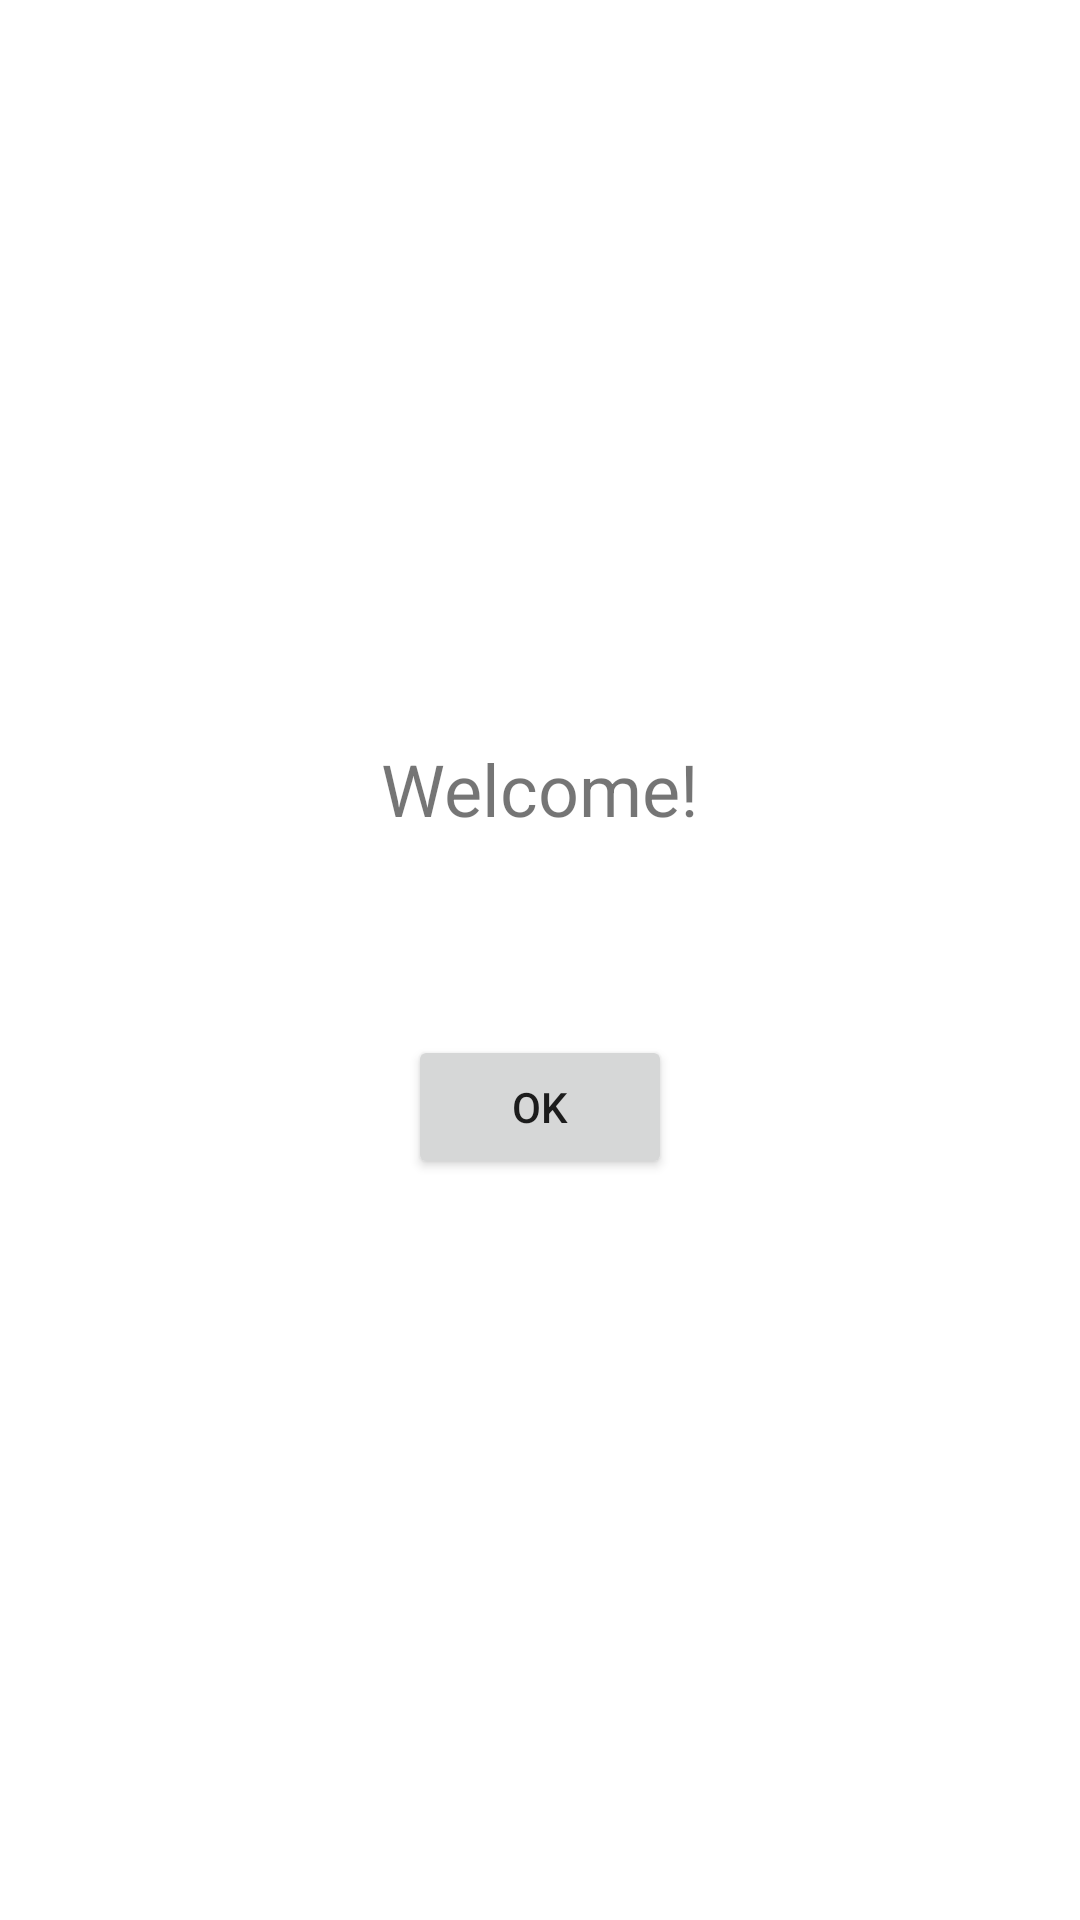

Layout XML and referenced resources for this Android screen:
<!-- AndroidManifest.xml: application theme Theme.NavigationGraphSample -->
<!-- res/layout/fragment_welcome.xml -->
<?xml version="1.0" encoding="utf-8"?>
<LinearLayout xmlns:android="http://schemas.android.com/apk/res/android"
    android:layout_width="match_parent"
    android:layout_height="match_parent"
    xmlns:tools="http://schemas.android.com/tools"
    android:orientation="vertical"
    android:gravity="center"
    tools:context=".WelcomeFragment">

    <TextView
        android:layout_width="wrap_content"
        android:layout_height="wrap_content"
        android:text="@string/text_welcome"
        android:textSize="@dimen/text_medium"
        android:layout_marginBottom="@dimen/margin_medium"/>

    <TextView
        android:id="@+id/text_view_username"
        android:layout_width="wrap_content"
        android:layout_height="wrap_content"
        tools:text="Username"
        android:layout_marginBottom="@dimen/margin_xs"/>

    <TextView
        android:id="@+id/text_view_password"
        android:layout_width="wrap_content"
        android:layout_height="wrap_content"
        tools:text="password"
        android:layout_marginBottom="@dimen/margin_small"/>

    <Button
        android:id="@+id/button_ok"
        android:layout_width="wrap_content"
        android:layout_height="wrap_content"
        android:text="@string/button_ok"/>

</LinearLayout>
<!-- resources referenced by this layout -->
<resources>
  <dimen name="margin_medium">16dp</dimen>
  <dimen name="margin_small">8dp</dimen>
  <dimen name="margin_xs">4dp</dimen>
  <dimen name="text_medium">24sp</dimen>
  <string name="button_ok">OK</string>
  <string name="text_welcome">Welcome!</string>
  <style name="Theme.NavigationGraphSample" parent="Theme.MaterialComponents.DayNight.DarkActionBar">
          
          <item name="colorPrimary">@color/purple_500</item>
          <item name="colorPrimaryVariant">@color/purple_700</item>
          <item name="colorOnPrimary">@color/white</item>
          
          <item name="colorSecondary">@color/teal_200</item>
          <item name="colorSecondaryVariant">@color/teal_700</item>
          <item name="colorOnSecondary">@color/black</item>
          
          <item name="android:statusBarColor" tools:targetApi="l">?attr/colorPrimaryVariant</item>
          
      </style>
  <!-- not gathered from this repository: default colours our renderer supplied (Android Studio template values) -->
  <color name="purple_500">#FF6200EE</color>
  <color name="purple_700">#FF3700B3</color>
  <color name="teal_200">#FF03DAC5</color>
  <color name="teal_700">#FF018786</color>
  <color name="black">#FF000000</color>
  <color name="white">#FFFFFFFF</color>
</resources>
